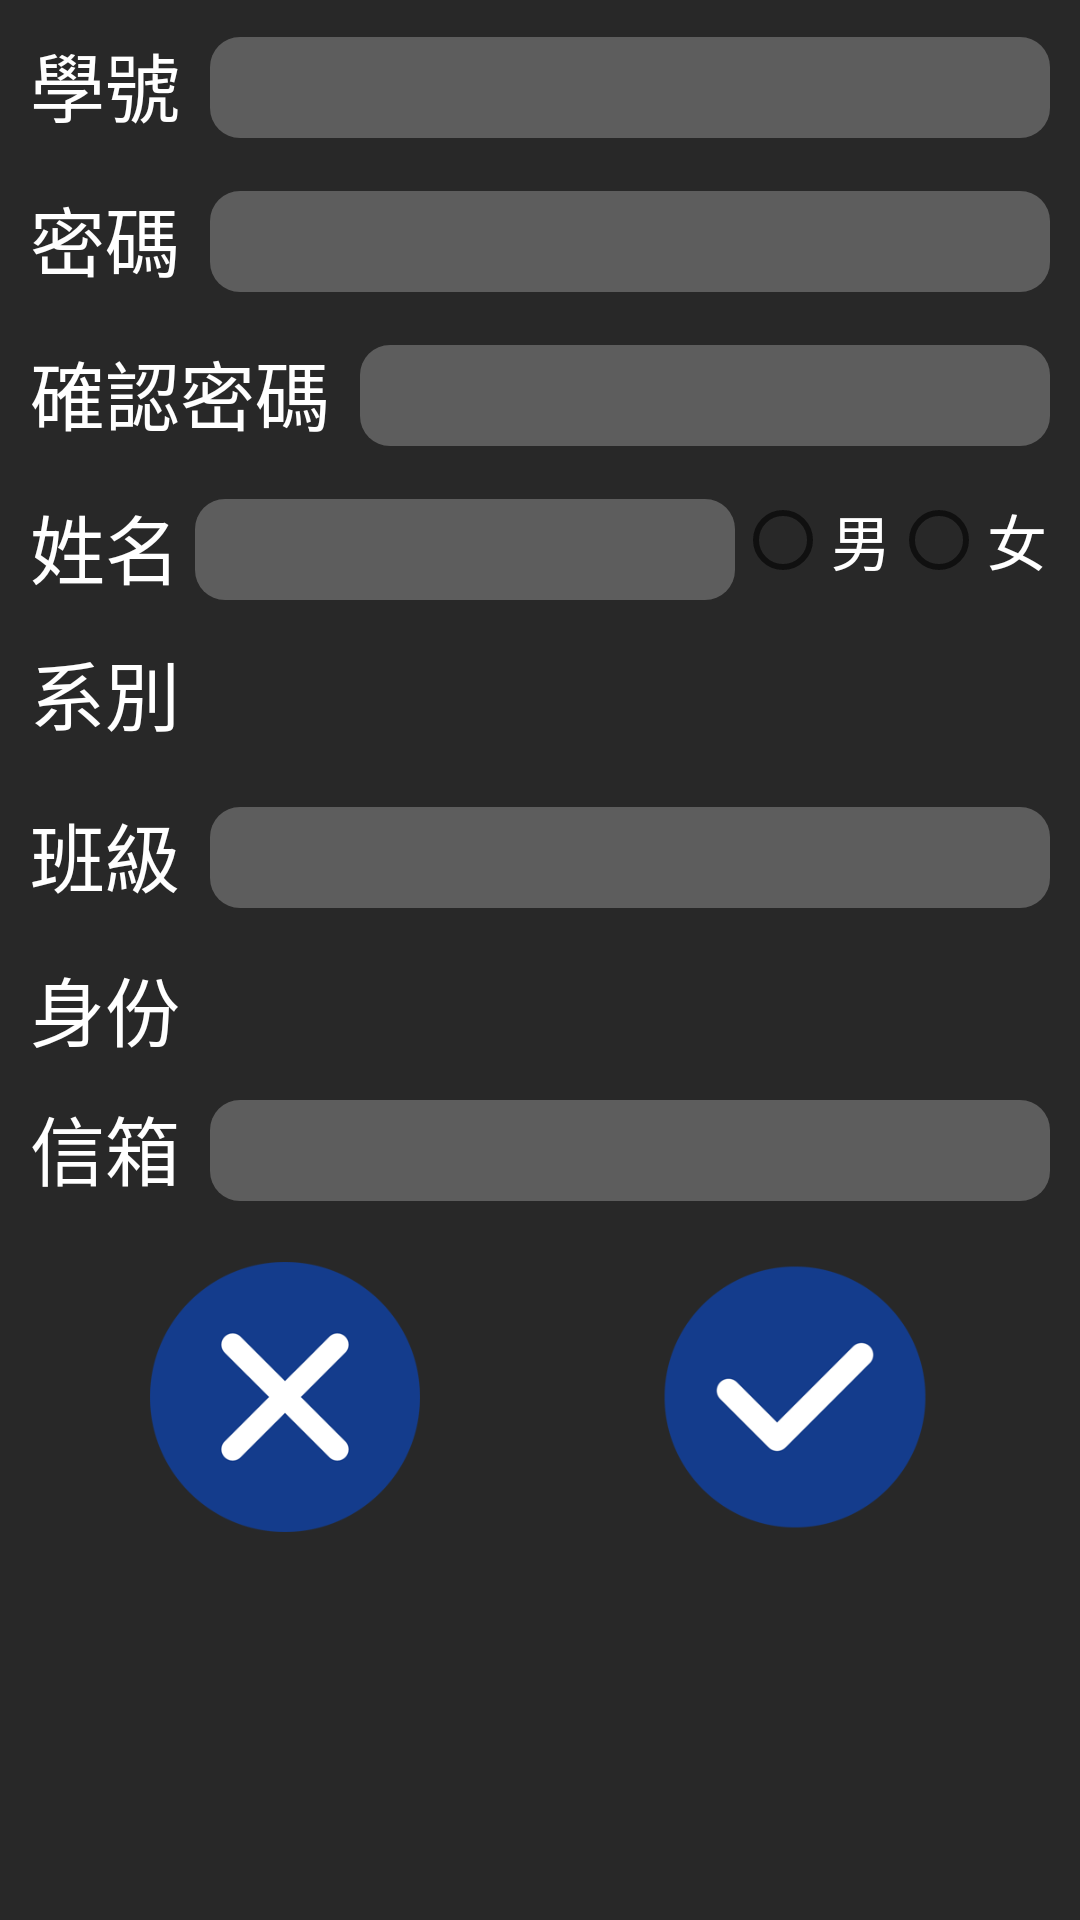

Reconstruct the res/layout file that produces this screen, plus the resources it refers to.
<!-- AndroidManifest.xml: application theme AppTheme -->
<!-- res/layout/activtiy_signup_page.xml -->
<?xml version="1.0" encoding="utf-8"?>
<LinearLayout
    xmlns:android="http://schemas.android.com/apk/res/android"
    android:background="#282828"
    android:orientation="vertical"
    android:layout_width="match_parent"
    android:layout_height="match_parent"
    android:padding="10dp">

    <ScrollView
        android:layout_width="match_parent"
        android:layout_height="match_parent">

        <LinearLayout
            android:layout_width="match_parent"
            android:layout_height="match_parent"
            android:orientation="vertical">

            <LinearLayout
                android:layout_width="match_parent"
                android:layout_height="wrap_content">

                <TextView
                    android:id="@+id/txtSignUpStudentID"
                    android:layout_width="wrap_content"
                    android:layout_height="wrap_content"
                    android:layout_marginBottom="5dp"
                    android:layout_marginRight="10dp"
                    android:text="學號"
                    android:textSize="25dp"
                    android:textColor="#ffffff"/>

                <EditText
                    android:id="@+id/edtSignUpStudentID"
                    android:layout_width="match_parent"
                    android:layout_height="wrap_content"
                    android:maxLines="1"
                    android:singleLine="true"
                    android:textColor="#ffffff"
                    android:textSize="25dp"
                    android:background="@drawable/btn_shape"
                    android:maxLength="8"/>

            </LinearLayout>

            <LinearLayout
                android:layout_width="match_parent"
                android:layout_height="wrap_content"
                android:layout_marginTop="10dp">

                <TextView
                    android:id="@+id/txtSignUpPW"
                    android:layout_width="wrap_content"
                    android:layout_height="wrap_content"
                    android:layout_marginRight="10dp"
                    android:layout_marginBottom="5dp"
                    android:text="密碼"
                    android:textSize="25dp"
                    android:textColor="#ffffff"/>

                <EditText
                    android:id="@+id/edtSignUpPW"
                    android:layout_width="match_parent"
                    android:layout_height="wrap_content"
                    android:textSize="25dp"
                    android:textColor="#ffffff"
                    android:background="@drawable/btn_shape"
                    android:inputType="textPassword"
                    android:maxLines="1"
                    android:singleLine="true"
                    android:maxLength="14" />
            </LinearLayout>

            <LinearLayout
                android:layout_width="match_parent"
                android:layout_height="wrap_content"
                android:layout_marginTop="10dp">

                <TextView
                    android:id="@+id/txtSignUpCKPW"
                    android:layout_width="wrap_content"
                    android:layout_height="wrap_content"
                    android:layout_marginBottom="5dp"
                    android:layout_marginRight="10dp"
                    android:text="確認密碼"
                    android:textSize="25dp"
                    android:textColor="#ffffff"/>

                <EditText
                    android:id="@+id/edtSignUpCKPW"
                    android:layout_width="match_parent"
                    android:layout_height="wrap_content"
                    android:inputType="textPassword"
                    android:textColor="#ffffff"
                    android:textSize="25dp"
                    android:background="@drawable/btn_shape"
                    android:maxLines="1"
                    android:singleLine="true"
                    android:maxLength="14" />
            </LinearLayout>

            <LinearLayout
                android:layout_width="match_parent"
                android:layout_height="wrap_content"
                android:layout_marginTop="10dp">

                <TextView
                    android:id="@+id/txtSignUpName"
                    android:layout_width="wrap_content"
                    android:layout_height="wrap_content"
                    android:layout_marginRight="5dp"
                    android:text="姓名"
                    android:textSize="25dp"
                    android:layout_marginBottom="5dp"
                    android:textColor="#ffffff"/>

                <EditText
                    android:id="@+id/edtSignUpName"
                    android:layout_width="180dp"
                    android:layout_height="wrap_content"
                    android:textColor="#ffffff"
                    android:textSize="25dp"
                    android:background="@drawable/btn_shape"
                    android:maxLines="1"
                    android:singleLine="true"
                    android:maxLength="10" />

                <RadioGroup
                    android:id="@+id/rdgroupSignUpGender"
                    android:layout_width="wrap_content"
                    android:layout_height="wrap_content"
                    android:orientation="horizontal">

                    <RadioButton
                        android:id="@+id/rdbtnSignUpMan"
                        android:layout_width="wrap_content"
                        android:layout_height="wrap_content"
                        android:textColor="#ffffff"
                        android:text="男"
                        android:textSize="20dp"/>

                    <RadioButton
                        android:id="@+id/rdbtnSignUpWoman"
                        android:layout_width="wrap_content"
                        android:layout_height="wrap_content"
                        android:textColor="#ffffff"
                        android:text="女"
                        android:textSize="20dp"/>
                </RadioGroup>
            </LinearLayout>

            <LinearLayout
                android:layout_width="match_parent"
                android:layout_height="wrap_content"
                android:layout_marginTop="10dp">

                <TextView
                    android:id="@+id/txtSignUpDepartment"
                    android:layout_width="wrap_content"
                    android:layout_height="wrap_content"
                    android:layout_gravity="center_vertical"
                    android:layout_marginRight="10dp"
                    android:layout_marginBottom="5dp"
                    android:text="系別"
                    android:textSize="25dp"
                    android:textColor="#ffffff"/>

                <Spinner
                    android:id="@+id/spnSignUpDepartment"
                    android:layout_width="match_parent"
                    android:layout_height="wrap_content"
                    android:background="@drawable/btn_shape" />

            </LinearLayout>

            <LinearLayout
                android:layout_width="match_parent"
                android:layout_height="wrap_content"
                android:layout_marginTop="10dp">

                <TextView
                    android:id="@+id/txtSignUpClass"
                    android:layout_width="wrap_content"
                    android:layout_height="wrap_content"
                    android:layout_marginBottom="5dp"
                    android:layout_marginRight="10dp"
                    android:text="班級"
                    android:textSize="25dp"
                    android:textColor="#ffffff"/>

                <EditText
                    android:id="@+id/edtSignUpClass"
                    android:layout_width="match_parent"
                    android:layout_height="wrap_content"
                    android:textSize="25dp"
                    android:background="@drawable/btn_shape"
                    android:maxLines="1"
                    android:singleLine="true"
                    android:textColor="#ffffff"
                    android:maxLength="6" />
            </LinearLayout>


            <LinearLayout
                android:layout_width="match_parent"
                android:layout_height="wrap_content"
                android:layout_marginTop="10dp">

                <TextView
                    android:id="@+id/txtSignUpStatue"
                    android:layout_width="wrap_content"
                    android:layout_height="wrap_content"
                    android:layout_marginRight="10dp"
                    android:layout_gravity="center_vertical"
                    android:text="身份"
                    android:textSize="25dp"
                    android:textColor="#ffffff"/>

                <Spinner
                    android:id="@+id/spnSignUpStatue"
                    android:layout_width="match_parent"
                    android:layout_height="wrap_content"
                    android:background="@drawable/btn_shape"
                    android:textColor="#ffffff"/>

            </LinearLayout>

            <LinearLayout
                android:layout_width="match_parent"
                android:layout_height="wrap_content"
                android:layout_marginTop="10dp">

                <TextView
                    android:id="@+id/txtSignUpStudentEmail"
                    android:layout_width="wrap_content"
                    android:layout_height="wrap_content"
                    android:layout_marginRight="10dp"
                    android:text="信箱"
                    android:textSize="25dp"
                    android:textColor="#ffffff"/>

                <EditText
                    android:id="@+id/edtSignUpStudentEmail"
                    android:layout_width="match_parent"
                    android:layout_height="wrap_content"
                    android:textSize="25dp"
                    android:background="@drawable/btn_shape"
                    android:maxLines="1"
                    android:singleLine="true"
                    android:textColor="#ffffff"
                    android:inputType="textEmailAddress"/>
            </LinearLayout>

            <LinearLayout
                android:layout_width="match_parent"
                android:layout_height="wrap_content">
                <LinearLayout
                    android:layout_width="wrap_content"
                    android:layout_height="wrap_content"
                    android:orientation="vertical"
                    android:layout_weight="1">

                    <Button
                        android:id="@+id/btnSingUpClear"
                        android:layout_width="90dp"
                        android:layout_height="90dp"
                        android:background="@drawable/btnrefill"
                        android:layout_gravity="center_horizontal"
                        android:layout_marginTop="20dp" />
                </LinearLayout>

                <LinearLayout
                    android:layout_width="wrap_content"
                    android:layout_height="wrap_content"
                    android:orientation="vertical"
                    android:layout_weight="1">

                    <Button
                        android:id="@+id/btnSignUpOK"
                        android:layout_width="90dp"
                        android:layout_height="90dp"
                        android:layout_gravity="center_horizontal"
                        android:layout_marginTop="20dp"
                        android:background="@drawable/btnconfirm"/>
                </LinearLayout>
            </LinearLayout>
        </LinearLayout>
    </ScrollView>
</LinearLayout>
<!-- resources referenced by this layout -->
<resources>
  <!-- drawable btn_shape (drawable) -->
  <?xml version="1.0" encoding="utf-8"?>
  <shape xmlns:android="http://schemas.android.com/apk/res/android"
        android:shape="rectangle">
        <solid android:color="#5D5D5D"/>
        <corners
          android:radius="10dp"
          />
     </shape>
  <!-- drawable btnconfirm: png bitmap (drawable, 12748 bytes) -->
  <!-- drawable btnrefill: png bitmap (drawable, 13813 bytes) -->
  <style name="AppTheme" parent="Theme.AppCompat.Light.DarkActionBar">
          
          <item name="colorPrimary">#143C8C</item>
          <item name="colorPrimaryDark">@color/colorPrimaryDark</item>
          <item name="colorAccent">@color/colorAccent</item>
      </style>
  <color name="colorPrimaryDark">#282828</color>
  <color name="colorAccent">#143C8C</color>
</resources>
